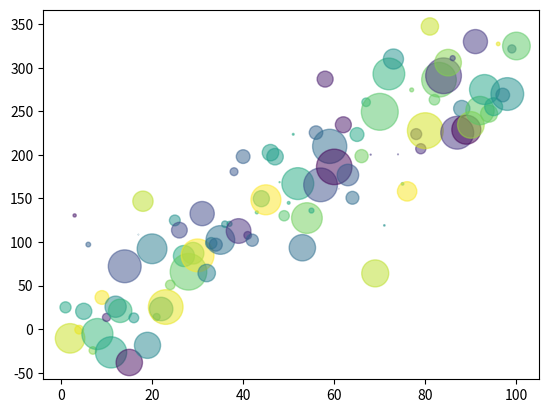

This figure's Python source:
#Has una gr´afica con 100 puntos que intente replicar la siguiente
import matplotlib.pyplot as plt
import numpy as np

np.random.seed(5) #random con semilla en 5
x = np.arange(1, 101) #100 puntos desde 1 hasta 101, para no incluir el cero
#Generamos la y con una distribución normal
#desv. estandar de 50 para que se vea el efecto de arriba y abajo
y = (3 * x) + np.random.normal(0, 50, 100) 
colors = np.random.rand(100) #100 colores random para los puntos
area = np.pi * (15 * np.random.rand(100))**2 # ranfom de 0 a 15 puntos para el radio de c/punto
#gráfic de scatter con los parámetros antes calculados + opacidad
plt.scatter(x, y,s=area, c=colors, alpha=0.5)
#abrir la graf.
plt.show()